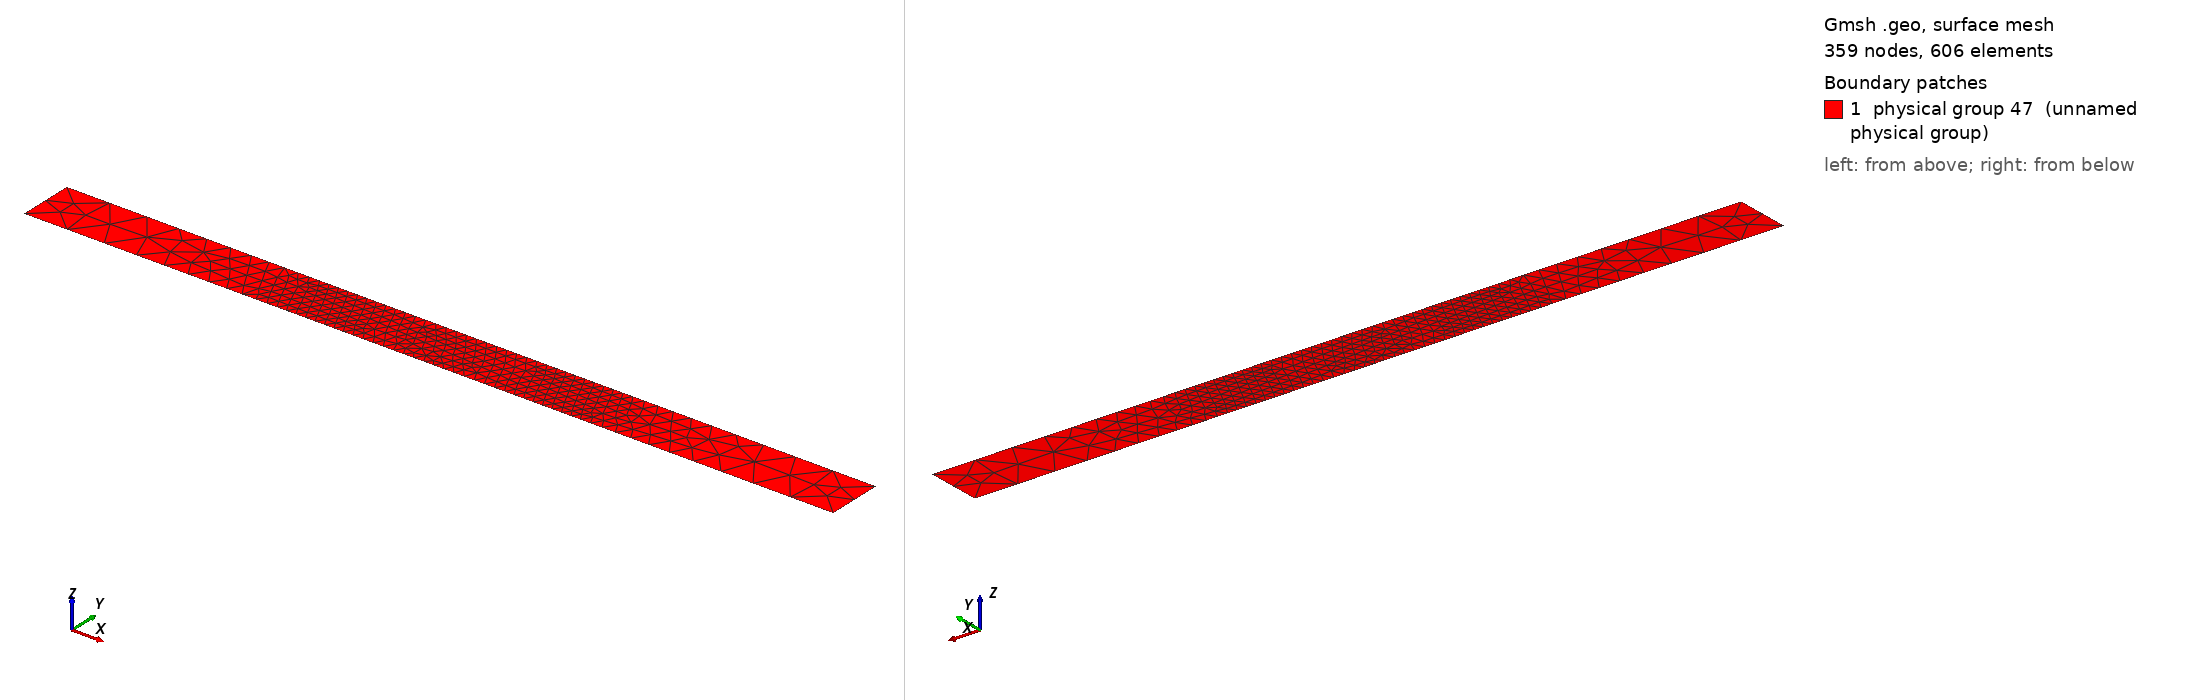

Gmsh geometry script, surface-meshed: 359 nodes, 606 surface elements. Boundary patches (legend numbers): 1 physical group 47 (unnamed physical group). Left view from above one corner, right view from below the opposite corner. Legend entries are the model's physical surfaces. The drawing asked Gmsh for element sizes between 1% and 20% of the model's largest extent; the script's own settings can give other sizes.

=== mesh.geo (drawn) ===
Point(1) = {0, 0, 0, 1};
Point(2) = {16, 0, 0, 1};
Point(3) = {0, 1.1, 0, 1};
Point(4) = {16, 1.1, 0, 1};
Point(5) = {5, 1.1, 0, 0.2};
Point(6) = {6.5, 1.1, 0, 0.2};
Point(7) = {9.5, 1.1, 0, 0.2};
Point(8) = {11, 1.1, 0, 0.2};
Point(9) = {5, 0, 0, 0.2};
Point(10) = {6.5, 0, 0, 0.2};
Point(11) = {9.5, 0, 0, 0.2};
Point(12) = {11, 0, 0, 0.2};

Line(21) = {1, 3};
Line(22) = {2, 4};
Line(23) = {1, 9};
Line(24) = {9, 10};
Line(25) = {10, 11};
Line(26) = {11, 12};
Line(27) = {12, 2};
Line(28) = {3, 5};
Line(29) = {5, 6};
Line(30) = {6, 7};
Line(31) = {7, 8};
Line(32) = {8, 4};

Physical Line(1) = {21};
Physical Line(2) = {22};
Physical Line(3) = {23, 24, 25, 26, 27};
Physical Line(4) = {28, 29, 30, 31, 32};

Line Loop(45) = {21, 28, 29, 30, 31, 32, -22, -27, -26, -25, -24, -23};
Plane Surface(46) = {45};
Physical Surface(47) = {46};
